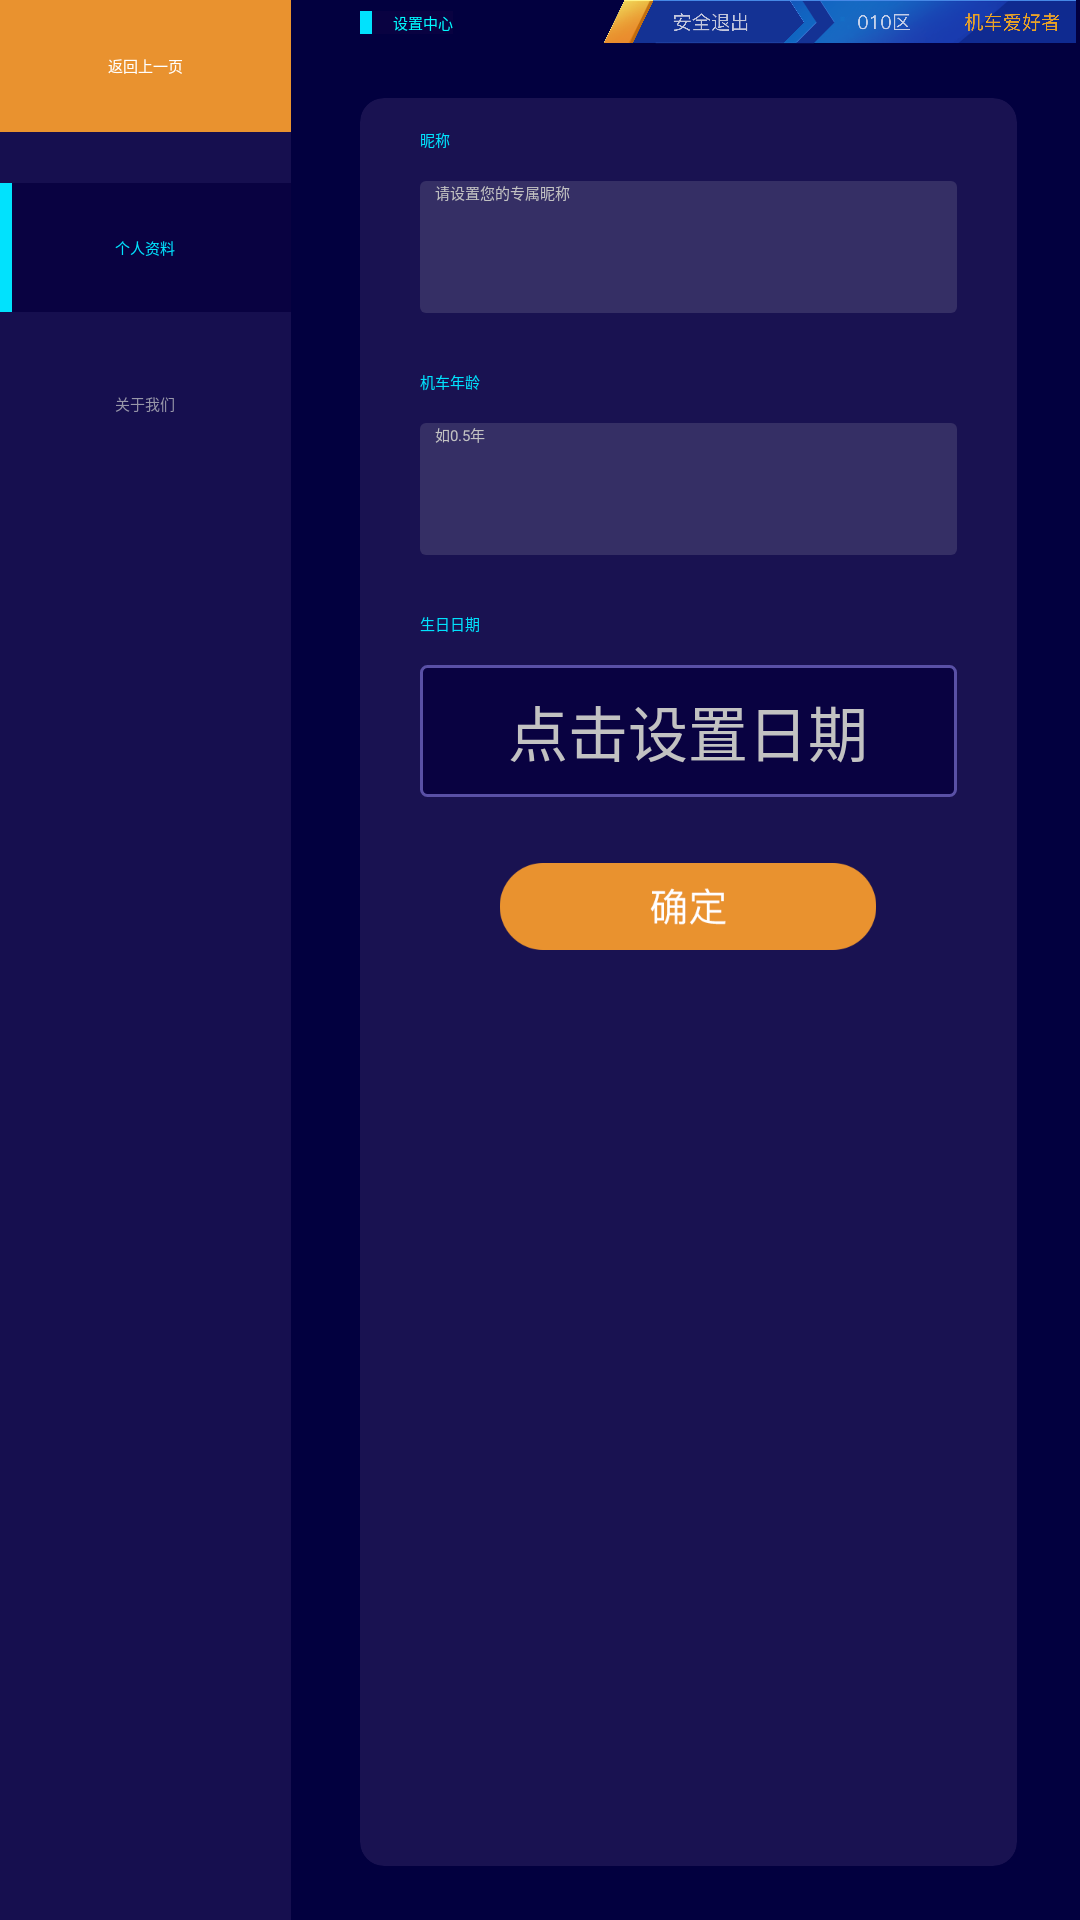

Android layout source for this screen:
<!-- AndroidManifest.xml: application theme Theme.JCJZ -->
<!-- res/layout/activity_set.xml -->
<?xml version="1.0" encoding="utf-8"?>
<androidx.constraintlayout.widget.ConstraintLayout xmlns:android="http://schemas.android.com/apk/res/android"
    xmlns:app="http://schemas.android.com/apk/res-auto"
    xmlns:tools="http://schemas.android.com/tools"
    android:layout_width="match_parent"
    android:layout_height="match_parent"
    android:background="@color/theme"
    tools:context=".SetActivity">

    <LinearLayout
        android:id="@+id/ll_tab"
        android:layout_width="97dp"
        android:layout_height="match_parent"
        android:background="#160F4F"
        android:orientation="vertical"
        app:layout_constraintStart_toStartOf="parent"
        app:layout_constraintTop_toTopOf="parent">

        <TextView
            android:id="@+id/tv_back"
            android:layout_width="match_parent"
            android:layout_height="44dp"
            android:background="#E9922F"
            android:gravity="center"
            android:text="返回上一页"
            android:textColor="@color/white" />

        <CheckedTextView
            android:id="@+id/ctv_mine"
            android:layout_width="match_parent"
            android:layout_height="43dp"
            android:layout_marginTop="17dp"
            android:background="@drawable/bg_set_tab"
            android:checked="true"
            android:gravity="center"
            android:text="个人资料"
            android:textAlignment="gravity"
            android:textColor="@drawable/selector_color_set_tab" />

        <CheckedTextView
            android:id="@+id/ctv_about"
            android:layout_width="match_parent"
            android:layout_height="43dp"
            android:layout_marginTop="9dp"
            android:background="@drawable/bg_set_tab"
            android:gravity="center"
            android:text="关于我们"
            android:textAlignment="gravity"
            android:textColor="@drawable/selector_color_set_tab" />
    </LinearLayout>

    <ImageView
        android:id="@+id/iv_navigation"
        android:layout_width="0dp"
        android:layout_height="wrap_content"
        android:adjustViewBounds="true"
        android:src="@drawable/top_navigation"
        app:layout_constraintEnd_toEndOf="parent"
        app:layout_constraintStart_toEndOf="@id/gl_start_navigation"
        app:layout_constraintTop_toTopOf="parent" />

    <androidx.constraintlayout.widget.Guideline
        android:id="@+id/gl_start_navigation"
        android:layout_width="wrap_content"
        android:layout_height="wrap_content"
        android:orientation="vertical"
        app:layout_constraintGuide_percent="0.556" />

    <View
        android:id="@+id/exit"
        android:layout_width="0dp"
        android:layout_height="0dp"
        app:layout_constraintBottom_toBottomOf="@id/iv_navigation"
        app:layout_constraintEnd_toEndOf="@id/gl_end_exit"
        app:layout_constraintStart_toStartOf="@id/gl_start_navigation"
        app:layout_constraintTop_toTopOf="parent" />

    <androidx.constraintlayout.widget.Guideline
        android:id="@+id/gl_end_exit"
        android:layout_width="wrap_content"
        android:layout_height="wrap_content"
        android:orientation="vertical"
        app:layout_constraintGuide_percent="0.744" />

    <CheckedTextView
        android:layout_width="wrap_content"
        android:layout_height="wrap_content"
        android:layout_marginStart="23dp"
        android:background="@drawable/bg_set_tab"
        android:checked="true"
        android:gravity="center"
        android:paddingStart="11dp"
        android:text="设置中心"
        android:textColor="#00FBFF"
        app:layout_constraintBottom_toBottomOf="@id/iv_navigation"
        app:layout_constraintStart_toEndOf="@+id/ll_tab"
        app:layout_constraintTop_toTopOf="parent" />

    <androidx.cardview.widget.CardView
        android:id="@+id/fl_mine"
        android:layout_width="0dp"
        android:layout_height="0dp"
        android:layout_marginVertical="18dp"
        android:layout_marginStart="23dp"
        android:layout_marginEnd="21dp"
        app:cardBackgroundColor="#191251"
        app:cardCornerRadius="8dp"
        app:layout_constraintBottom_toBottomOf="parent"
        app:layout_constraintEnd_toEndOf="parent"
        app:layout_constraintStart_toEndOf="@id/ll_tab"
        app:layout_constraintTop_toBottomOf="@id/iv_navigation">

        <ScrollView
            android:layout_width="match_parent"
            android:layout_height="match_parent">

            <LinearLayout
                android:layout_width="match_parent"
                android:layout_height="match_parent"
                android:orientation="vertical"
                android:paddingHorizontal="20dp">

                <TextView
                    android:layout_width="wrap_content"
                    android:layout_height="wrap_content"
                    android:layout_marginVertical="10dp"
                    android:text="昵称"
                    android:textColor="#01E2FD" />

                <EditText
                    android:id="@+id/et_name"
                    android:layout_width="match_parent"
                    android:layout_height="44dp"
                    android:layout_marginBottom="9dp"
                    android:background="@drawable/bg_set_input"
                    android:hint="请设置您的专属昵称"
                    android:paddingHorizontal="5dp"
                    android:singleLine="true"
                    android:textColor="@color/white"
                    android:textColorHint="#C2C2C2" />

                <TextView
                    android:layout_width="wrap_content"
                    android:layout_height="wrap_content"
                    android:layout_marginVertical="10dp"
                    android:text="机车年龄"
                    android:textColor="#01E2FD" />

                <EditText
                    android:id="@+id/et_age"
                    android:layout_width="match_parent"
                    android:layout_height="44dp"
                    android:layout_marginBottom="9dp"
                    android:background="@drawable/bg_set_input"
                    android:hint="如0.5年"
                    android:inputType="numberDecimal"
                    android:paddingHorizontal="5dp"
                    android:singleLine="true"
                    android:textColor="@color/white"
                    android:textColorHint="#C2C2C2" />

                <TextView
                    android:layout_width="wrap_content"
                    android:layout_height="wrap_content"
                    android:layout_marginVertical="10dp"
                    android:text="生日日期"
                    android:textColor="#01E2FD" />

                <TextView
                    android:id="@+id/tv_date"
                    android:layout_width="match_parent"
                    android:layout_height="44dp"
                    android:layout_marginBottom="9dp"
                    android:background="@drawable/bg_set_birth"
                    android:gravity="center"
                    android:inputType="number"
                    android:paddingHorizontal="5dp"
                    android:singleLine="true"
                    android:textColorHint="#C2C2C2"
                    android:hint="点击设置日期"
                    android:textColor="@color/white"
                    android:textSize="20sp" />

                <ImageView
                    android:id="@+id/iv_sure"
                    android:layout_width="126dp"
                    android:layout_height="wrap_content"
                    android:layout_gravity="center"
                    android:layout_marginTop="13dp"
                    android:adjustViewBounds="true"
                    android:src="@drawable/btn_sure" />
            </LinearLayout>
        </ScrollView>
    </androidx.cardview.widget.CardView>

    <androidx.cardview.widget.CardView
        android:id="@+id/fl_about"
        android:layout_width="0dp"
        android:layout_height="0dp"
        android:visibility="gone"
        android:layout_marginVertical="18dp"
        android:layout_marginStart="23dp"
        android:layout_marginEnd="21dp"
        app:cardBackgroundColor="#191251"
        app:cardCornerRadius="8dp"
        app:layout_constraintBottom_toBottomOf="parent"
        app:layout_constraintEnd_toEndOf="parent"
        app:layout_constraintStart_toEndOf="@id/ll_tab"
        app:layout_constraintTop_toBottomOf="@id/iv_navigation">

        <ScrollView
            android:layout_width="match_parent"
            android:layout_height="match_parent">

            <LinearLayout
                android:layout_width="match_parent"
                android:layout_height="match_parent"
                android:orientation="vertical"
                android:gravity="center_horizontal"
                android:paddingHorizontal="20dp">
                <ImageView
                    android:layout_width="wrap_content"
                    android:layout_height="100dp"
                    android:layout_marginVertical="10dp"
                    android:src="@mipmap/ic_launcher_round"/>
                <TextView
                    android:id="@+id/tv_version"
                    android:layout_width="wrap_content"
                    android:layout_height="wrap_content"
                    android:textColor="@color/white"
                    android:text="@string/app_name"/>
            </LinearLayout>
        </ScrollView>
    </androidx.cardview.widget.CardView>
</androidx.constraintlayout.widget.ConstraintLayout>
<!-- resources referenced by this layout -->
<resources>
  <color name="theme">#02003F</color>
  <color name="white">#FFFFFFFF</color>
  <!-- drawable bg_set_birth (drawable) -->
  <?xml version="1.0" encoding="utf-8"?>
  <shape xmlns:android="http://schemas.android.com/apk/res/android">
      <solid android:color="#090241"/>
      <corners android:radius="2dp"/>
      <stroke android:color="#5950A6" android:width="1dp"/>
  </shape>
  <!-- drawable bg_set_input (drawable) -->
  <?xml version="1.0" encoding="utf-8"?>
  <shape xmlns:android="http://schemas.android.com/apk/res/android">
      <solid android:color="#352F65"/>
      <corners android:radius="2dp"/>
  </shape>
  <!-- drawable bg_set_tab (drawable) -->
  <?xml version="1.0" encoding="utf-8"?>
  <selector xmlns:android="http://schemas.android.com/apk/res/android">
      <item android:state_checked="true">
          <layer-list>
              <item>
                  <shape>
                      <solid android:color="#090241"/>
                  </shape>
              </item>
              <item android:width="4dp">
                  <shape>
                      <solid android:color="#01E2FD"/>
                  </shape>
              </item>
          </layer-list>
      </item>
      <item>
          <shape>
              <solid android:color="#160F4F"/>
          </shape>
      </item>
  </selector>
  <!-- drawable btn_sure: png bitmap (drawable, 6071 bytes) -->
  <!-- drawable selector_color_set_tab (drawable) -->
  <?xml version="1.0" encoding="utf-8"?>
  <selector xmlns:android="http://schemas.android.com/apk/res/android">
      <item android:state_checked="true" android:color="#01E2FD"/>
      <item android:color="#9897A9"/>
  </selector>
  <!-- drawable top_navigation: png bitmap (drawable, 144821 bytes) -->
  <string name="app_name">JCJZ</string>
  <style name="Theme.JCJZ" parent="XUITheme.Phone">
          
          <item name="colorPrimary">@color/purple_500</item>
          <item name="colorPrimaryVariant">@color/purple_700</item>
          <item name="colorOnPrimary">@color/white</item>
          
          <item name="colorSecondary">@color/teal_200</item>
          <item name="colorSecondaryVariant">@color/teal_700</item>
          <item name="colorOnSecondary">@color/black</item>
          
          <item name="android:statusBarColor" tools:targetApi="l">?attr/colorPrimaryVariant</item>
          
      </style>
  <color name="purple_500">#FF6200EE</color>
  <color name="purple_700">#FF3700B3</color>
  <color name="teal_200">#FF03DAC5</color>
  <color name="teal_700">#FF018786</color>
  <color name="black">#FF000000</color>
</resources>
